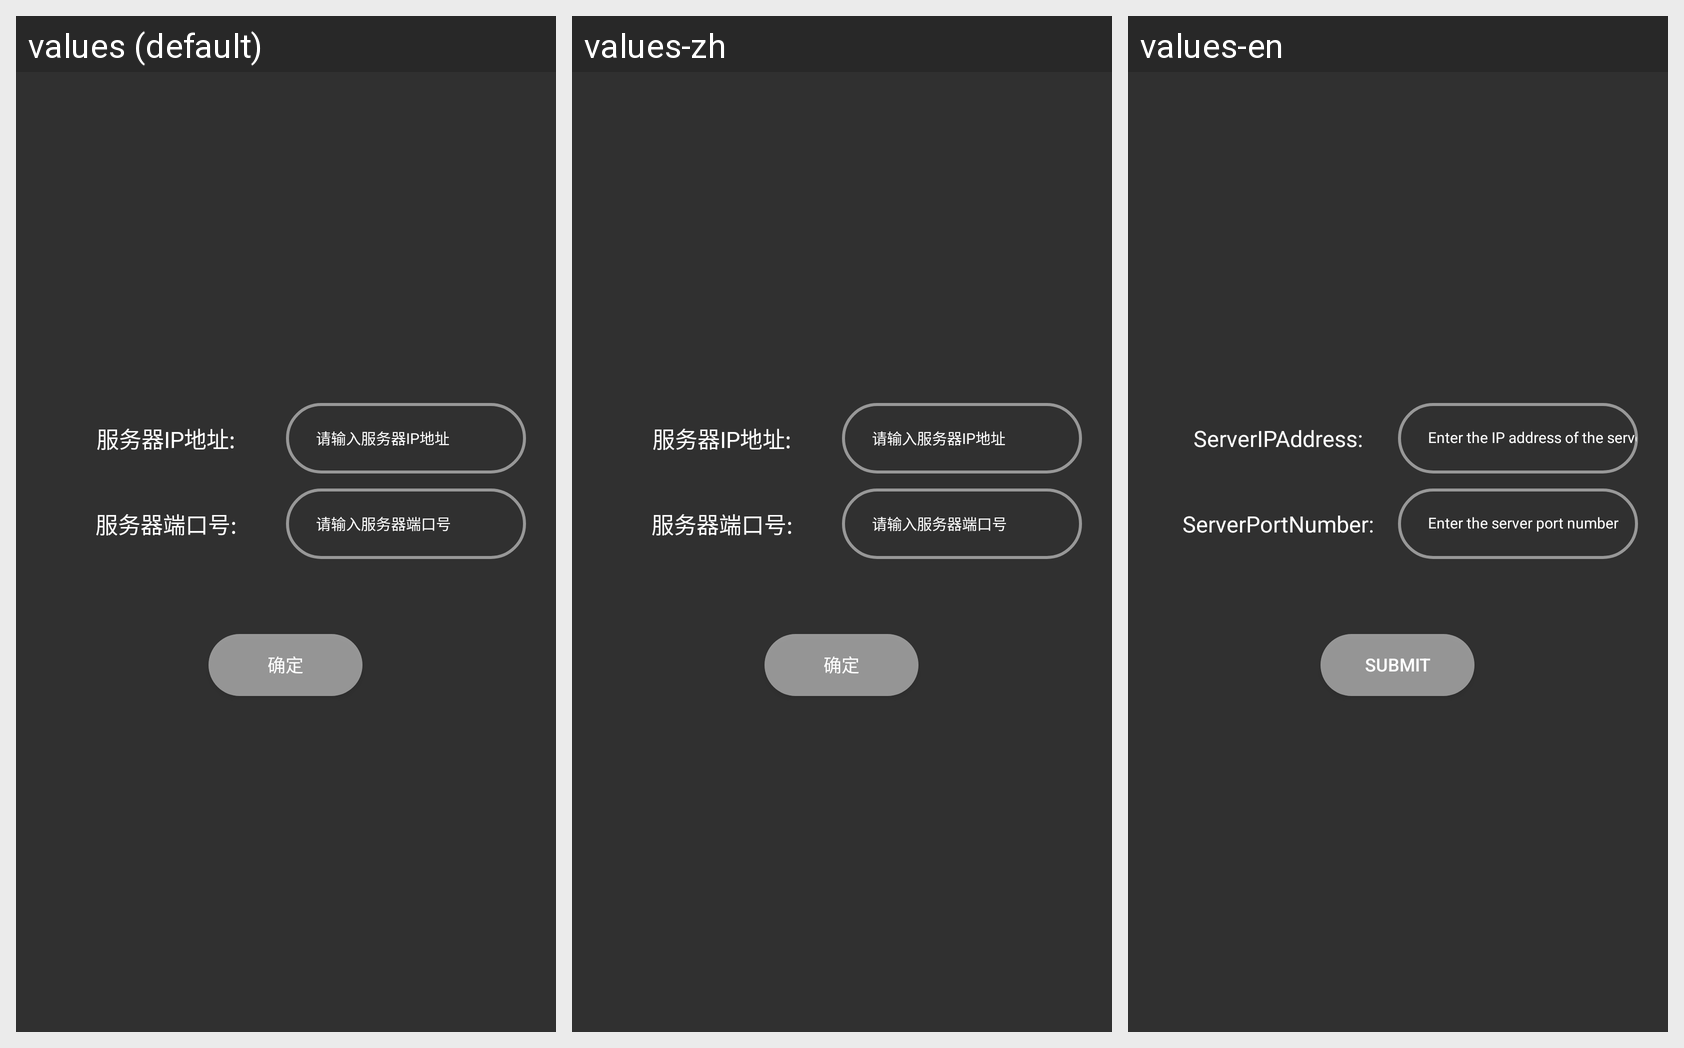

For this localized Android screen grid, give each drawn string resource with its value in every locale shown.
Android screen res/layout/fragment_server_setting.xml rendered under 3 locales, left to right: values (default), values-zh, values-en. Device: Nexus 5 (rendered at 1080×1920; each locale shown at half size, 540×960, under a caption strip naming it); theme Theme.AppCompat.NoActionBar.
Strings drawn on this screen, with the default value and each locale's value (text and hints the layout hard-codes, and strings that could not be matched under every locale, appear in the picture but are not listed):

ServerIP
  values: 服务器IP地址:
  values-zh: 服务器IP地址:
  values-en: ServerIPAddress:

InputServerIPPrompt
  values: 请输入服务器IP地址
  values-zh: 请输入服务器IP地址
  values-en: Enter the IP address of the server

ServerPort
  values: 服务器端口号:
  values-zh: 服务器端口号:
  values-en: ServerPortNumber:

InputServerPortPrompt
  values: 请输入服务器端口号
  values-zh: 请输入服务器端口号
  values-en: Enter the server port number

submit
  values: 确定
  values-zh: 确定
  values-en: submit
